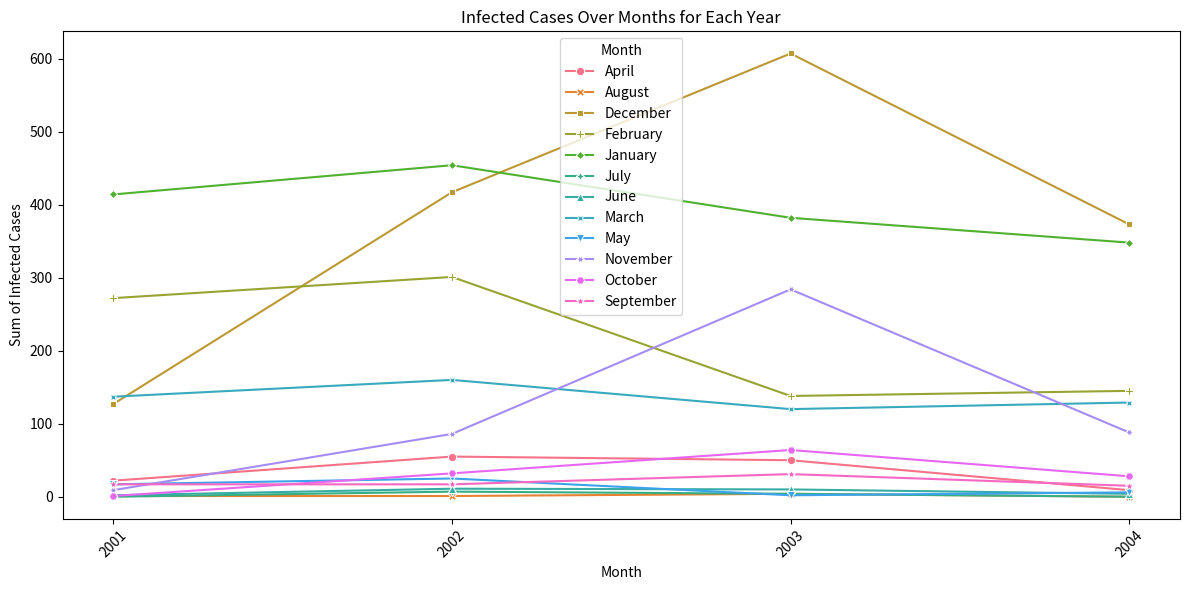
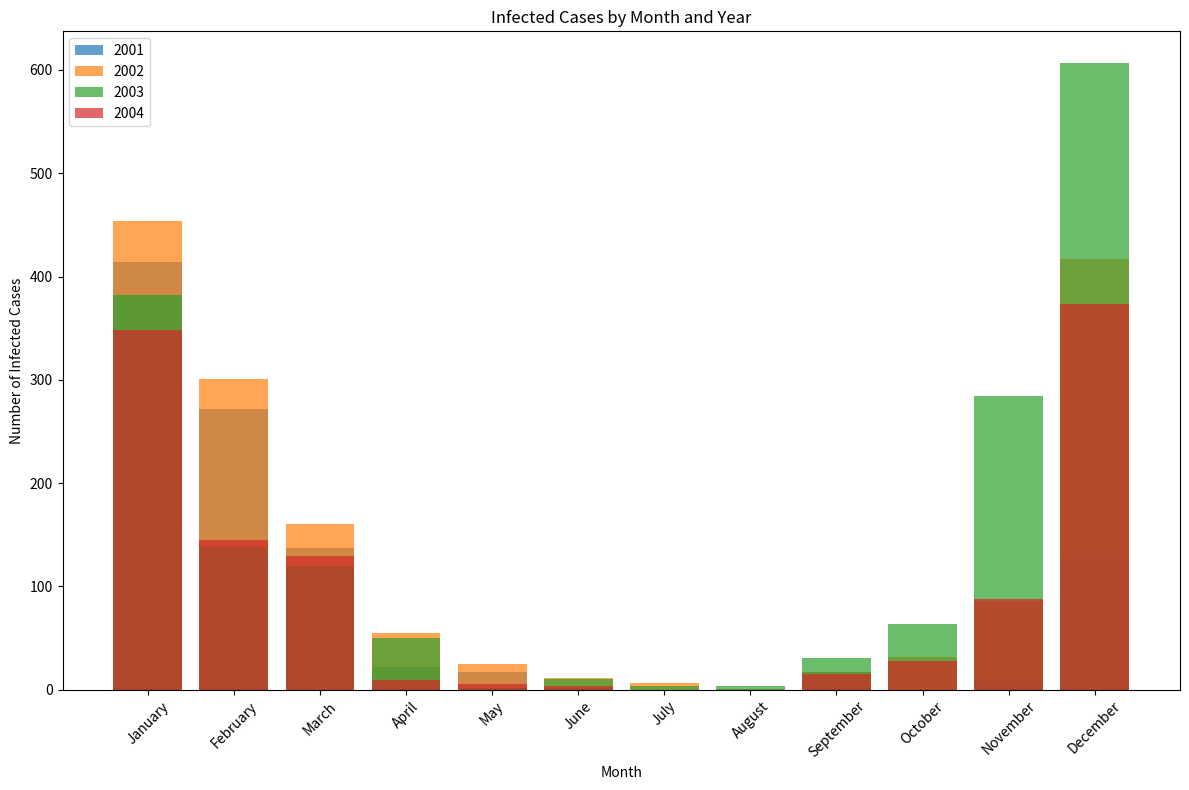
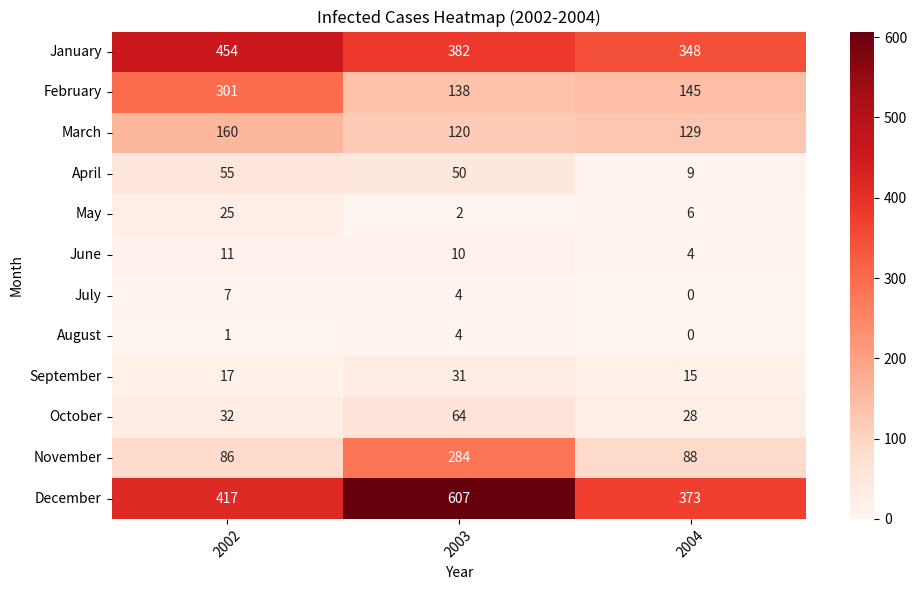
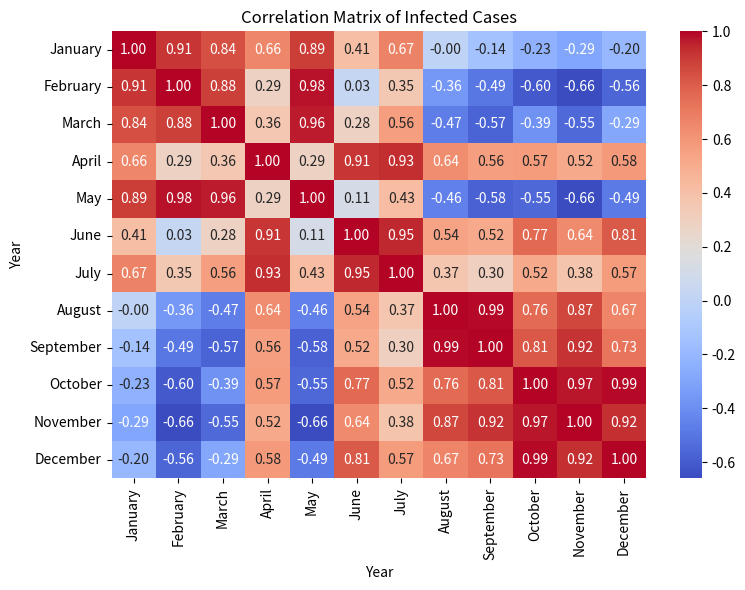

Reproduce these figures in Python, in order.
import pandas as pd
import matplotlib.pyplot as plt
import seaborn as sns

def plot_infected_cases():
    """Plots the sum of infected cases over months for each year."""
    data = {
        'Month': ['January', 'February', 'March', 'April', 'May', 'June', 
                  'July', 'August', 'September', 'October', 'November', 'December'],
        '2001': [414, 272, 137, 22, 17, 2, 0, 1, 17, 1, 9, 127],
        '2002': [454, 301, 160, 55, 25, 11, 7, 1, 17, 32, 86, 417],
        '2003': [382, 138, 120, 50, 2, 10, 4, 4, 31, 64, 284, 607],
        '2004': [348, 145, 129, 9, 6, 4, 0, 0, 15, 28, 88, 373]
    }

    # Create DataFrame
    df = pd.DataFrame(data)

    # Sum infected cases for each year
    df_sum = df.groupby('Month').sum().T

    # Plot 1: Enhanced Line Plot
    plt.figure(figsize=(12, 6))
    sns.lineplot(data=df_sum, markers=True, dashes=False)
    plt.title('Infected Cases Over Months for Each Year')
    plt.xlabel('Month')
    plt.ylabel('Sum of Infected Cases')
    plt.xticks(rotation=45)
    plt.tight_layout()
    plt.show()

    # Plot 2: Bar Plot for Each Year
    plt.figure(figsize=(12, 8))
    for year in df.columns[1:]:
        plt.bar(df['Month'], df[year], alpha=0.7, label=year)
    plt.title('Infected Cases by Month and Year')
    plt.xlabel('Month')
    plt.ylabel('Number of Infected Cases')
    plt.xticks(rotation=45)
    plt.legend()
    plt.tight_layout()
    plt.show()

    # Plot 3: Heatmap
    plt.figure(figsize=(10, 6))
    sns.heatmap(df.set_index('Month').drop(columns='2001'), cmap='Reds', annot=True, fmt='d')
    plt.title('Infected Cases Heatmap (2002-2004)')
    plt.xlabel('Year')
    plt.ylabel('Month')
    plt.xticks(rotation=45)
    plt.tight_layout()
    plt.show()

    # Calculate and plot correlation matrix
    corr_matrix = df.set_index('Month').T.corr()
    plt.figure(figsize=(8, 6))
    sns.heatmap(corr_matrix, annot=True, cmap='coolwarm', fmt='.2f')
    plt.title('Correlation Matrix of Infected Cases')
    plt.xlabel('Year')
    plt.ylabel('Year')
    plt.tight_layout()
    plt.show()

plot_infected_cases()
